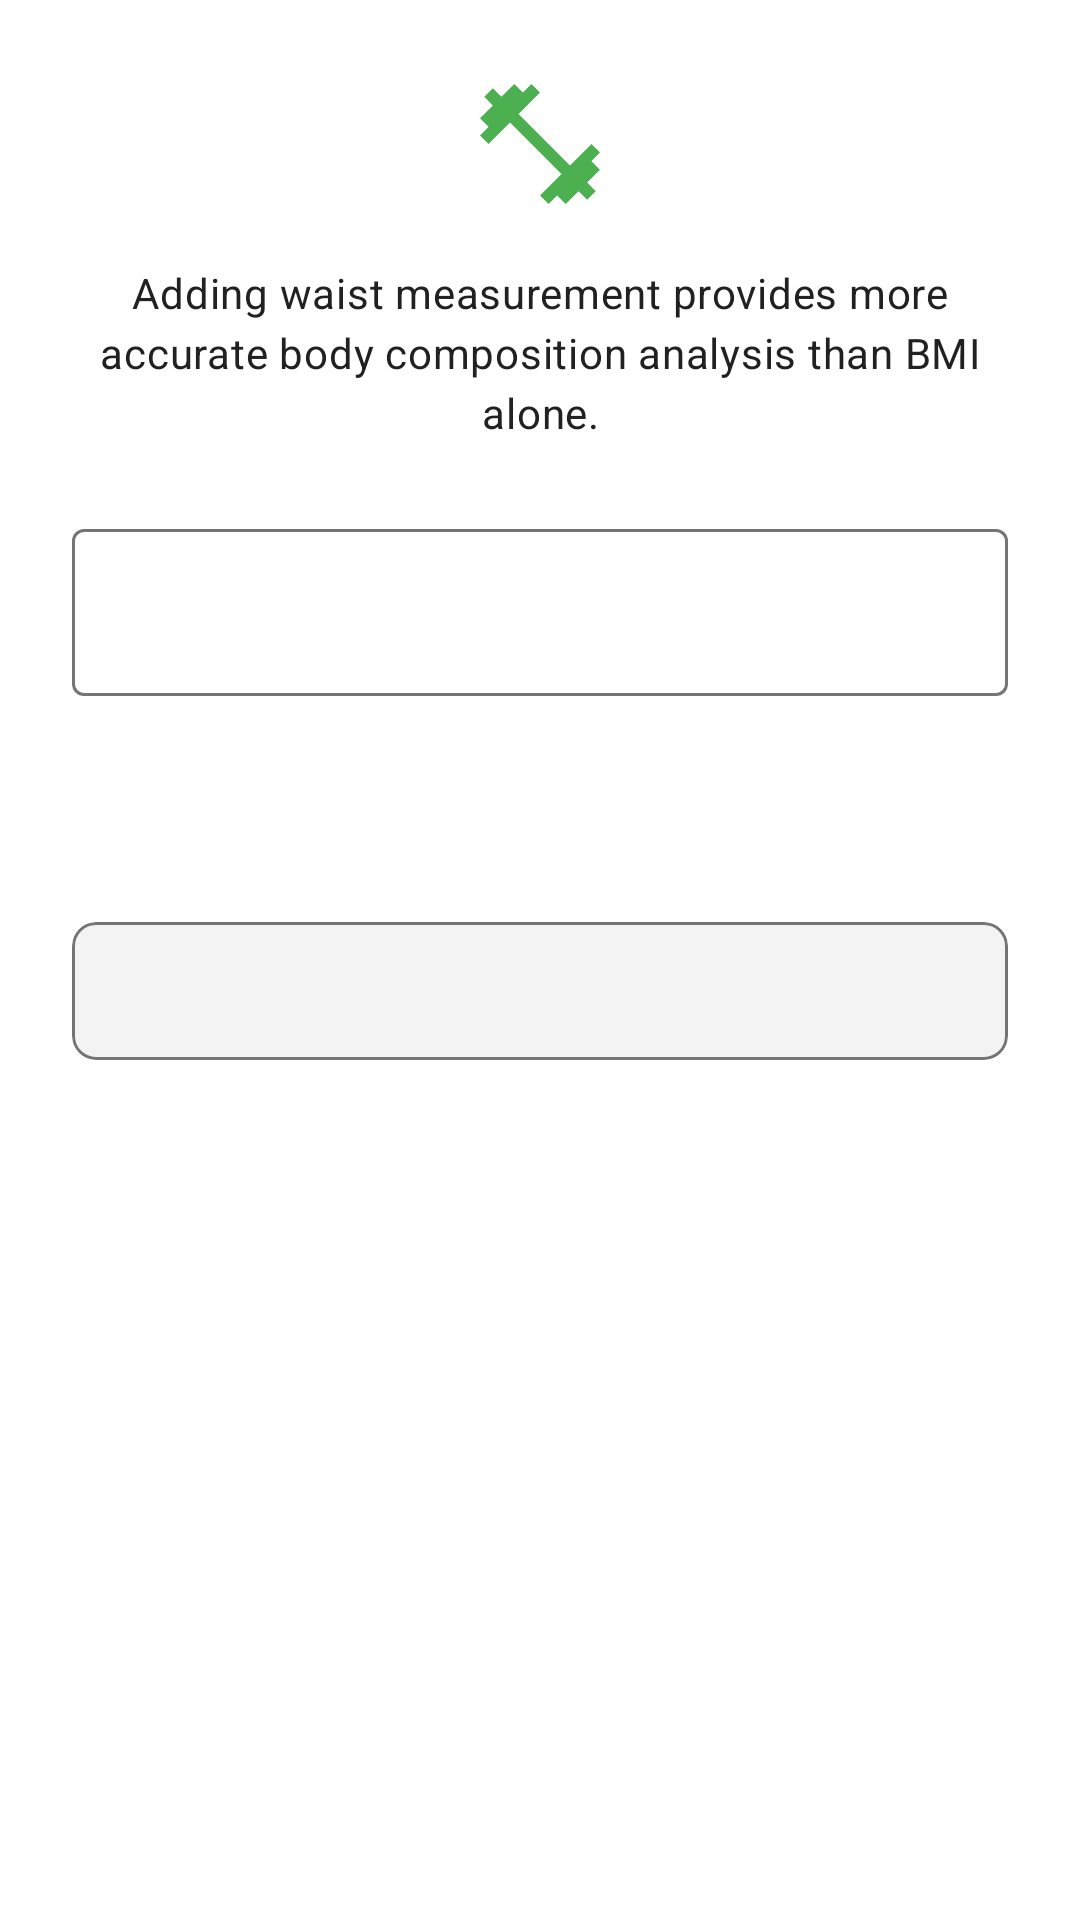

Reconstruct the res/layout file that produces this screen, plus the resources it refers to.
<!-- AndroidManifest.xml: application theme Theme.ProgressPal -->
<!-- res/layout/dialog_waist_measurement.xml -->
<?xml version="1.0" encoding="utf-8"?>
<LinearLayout xmlns:android="http://schemas.android.com/apk/res/android"
    xmlns:app="http://schemas.android.com/apk/res-auto"
    android:layout_width="match_parent"
    android:layout_height="wrap_content"
    android:orientation="vertical"
    android:padding="24dp">

    
    <ImageView
        android:layout_width="48dp"
        android:layout_height="48dp"
        android:layout_gravity="center_horizontal"
        android:layout_marginBottom="16dp"
        android:src="@drawable/ic_fitness"
        app:tint="?attr/colorPrimary" />

    
    <TextView
        android:layout_width="match_parent"
        android:layout_height="wrap_content"
        android:text="Adding waist measurement provides more accurate body composition analysis than BMI alone."
        android:textAppearance="?attr/textAppearanceBodyMedium"
        android:textColor="?attr/colorOnSurface"
        android:gravity="center"
        android:layout_marginBottom="24dp" />

    
    <com.google.android.material.textfield.TextInputLayout
        android:id="@+id/tilWaistValue"
        style="@style/Widget.Material3.TextInputLayout.OutlinedBox"
        android:layout_width="match_parent"
        android:layout_height="wrap_content"
        android:layout_marginBottom="16dp"
        app:endIconMode="clear_text">

        <com.google.android.material.textfield.TextInputEditText
            android:id="@+id/etWaistValue"
            android:layout_width="match_parent"
            android:layout_height="wrap_content"
            android:inputType="numberDecimal"
            android:maxLines="1" />

    </com.google.android.material.textfield.TextInputLayout>

    
    <TextView
        android:id="@+id/tvWaistLabel"
        android:layout_width="match_parent"
        android:layout_height="wrap_content"
        android:textAppearance="?attr/textAppearanceBodyMedium"
        android:textColor="?attr/colorOnSurface"
        android:textStyle="bold"
        android:layout_marginBottom="8dp" />

    
    <TextView
        android:id="@+id/tvInstructions"
        android:layout_width="match_parent"
        android:layout_height="wrap_content"
        android:textAppearance="?attr/textAppearanceBodySmall"
        android:textColor="?attr/colorOnSurfaceVariant"
        android:layout_marginBottom="16dp" />

    
    <com.google.android.material.card.MaterialCardView
        android:layout_width="match_parent"
        android:layout_height="wrap_content"
        app:cardElevation="0dp"
        app:cardCornerRadius="8dp"
        app:cardBackgroundColor="?attr/colorSurfaceVariant"
        app:strokeColor="?attr/colorOutlineVariant"
        app:strokeWidth="1dp">

        <LinearLayout
            android:layout_width="match_parent"
            android:layout_height="wrap_content"
            android:orientation="horizontal"
            android:padding="12dp"
            android:gravity="top">

            <ImageView
                android:layout_width="20dp"
                android:layout_height="20dp"
                android:src="@drawable/ic_info"
                app:tint="?attr/colorPrimary"
                android:layout_marginEnd="8dp"
                android:layout_marginTop="2dp" />

            <TextView
                android:id="@+id/tvTips"
                android:layout_width="0dp"
                android:layout_height="wrap_content"
                android:layout_weight="1"
                android:textAppearance="?attr/textAppearanceCaption"
                android:textColor="?attr/colorOnSurfaceVariant"
                android:lineSpacingExtra="2dp" />

        </LinearLayout>

    </com.google.android.material.card.MaterialCardView>

</LinearLayout>
<!-- resources referenced by this layout -->
<resources>
  <!-- drawable ic_fitness (drawable) -->
  <vector xmlns:android="http://schemas.android.com/apk/res/android"
      android:width="24dp"
      android:height="24dp"
      android:viewportWidth="24"
      android:viewportHeight="24"
      android:tint="?attr/colorOnSurface">
    <path
        android:fillColor="@android:color/white"
        android:pathData="M20.57,14.86L22,13.43 20.57,12 17,15.57 8.43,7 12,3.43 10.57,2 9.14,3.43 7.71,2 5.57,4.14 4.14,2.71 2.71,4.14l1.43,1.43L2,7.71l1.43,1.43L2,10.57L3.43,12L7,8.43L15.57,17L12,20.57L13.43,22l1.43,-1.43L16.29,22l2.14,-2.14 1.43,1.43 1.43,-1.43l-1.43,-1.43L22,16.29l-1.43,-1.43z"/>
  </vector>
  <color name="pal_primary">#4CAF50</color>
  <color name="white">#FFFFFFFF</color>
  <color name="pal_primary_dark">#388E3C</color>
  <color name="pal_secondary">#2196F3</color>
  <color name="pal_secondary_dark">#1976D2</color>
  <color name="pal_surface">#F5F5F5</color>
  <color name="pal_text_primary">#212121</color>
  <color name="pal_text_secondary">#757575</color>
  <color name="pal_error">#F44336</color>
  <color name="pal_background">#FFFFFF</color>
</resources>
